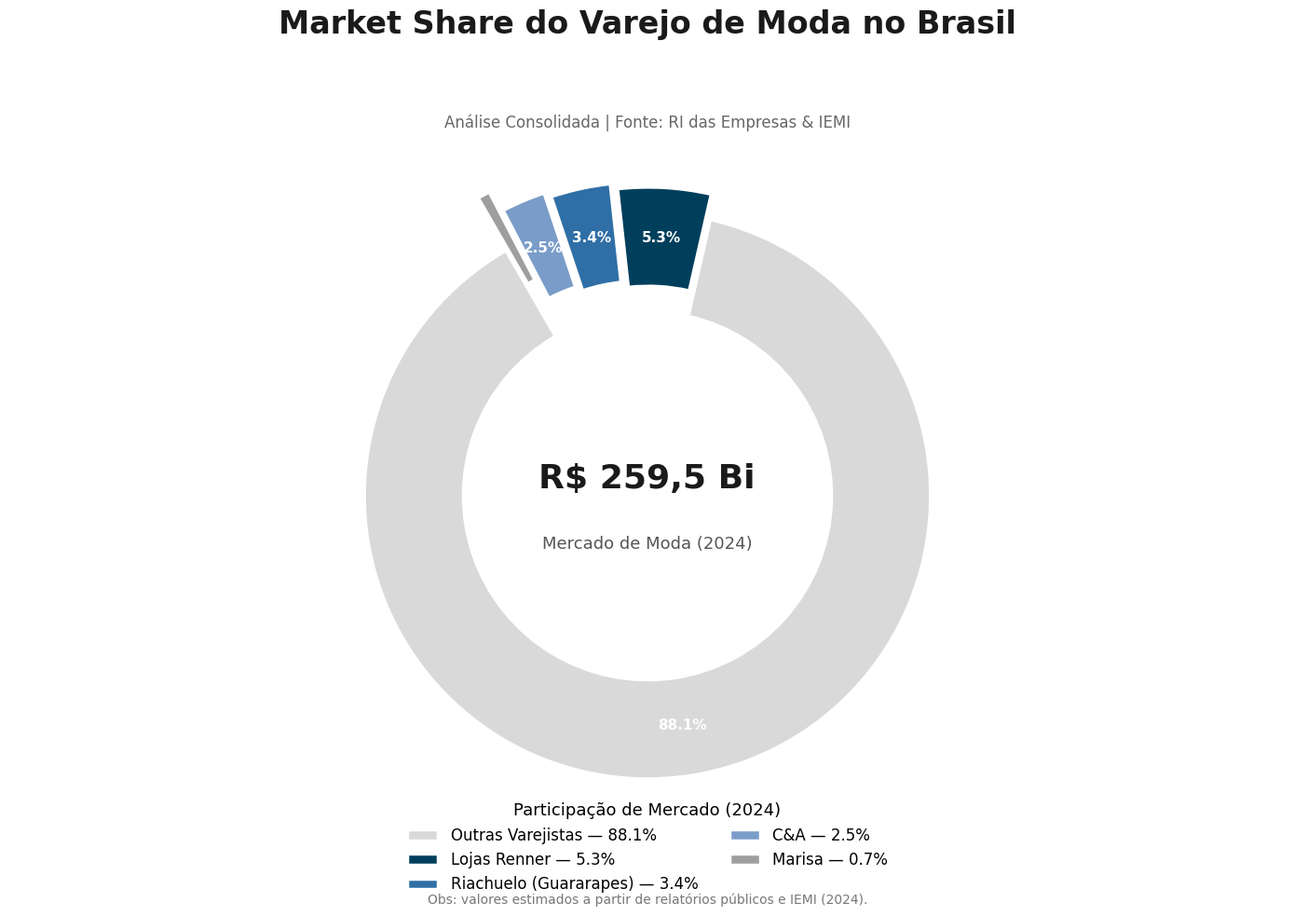

Here is the Python script that generated this plot:
import matplotlib.pyplot as plt

labels = ['Outras Varejistas', 'Lojas Renner', 'Riachuelo (Guararapes)', 'C&A', 'Marisa']
sizes = [88.1, 5.3, 3.4, 2.5, 0.7]

colors = ['#d9d9d9', '#003f5c', '#2f6fa6', '#7a9cc9', '#9e9e9e']

explode = (0.01, 0.08, 0.10, 0.12, 0.2)

plt.rcParams['font.family'] = 'sans-serif'
plt.rcParams['font.sans-serif'] = ['Arial', 'Verdana', 'DejaVu Sans']

fig, ax = plt.subplots(figsize=(14, 10))
fig.patch.set_facecolor('#FFFFFF')
ax.set_facecolor('#FFFFFF')

wedges, texts, autotexts = ax.pie(
    sizes,
    colors=colors,
    explode=explode,
    autopct=lambda pct: f'{pct:.1f}%' if pct > 2 else '',
    startangle=120,
    pctdistance=0.82,
    wedgeprops=dict(width=0.35, edgecolor='white', linewidth=2.5)
)

ax.text(
    0, 0.05,
    'R$ 259,5 Bi',
    ha='center', va='center',
    fontsize=26, fontweight='bold', color='#1a1a1a'
)
ax.text(
    0, -0.18,
    'Mercado de Moda (2024)',
    ha='center', va='center',
    fontsize=13, color='#555555'
)

fig.suptitle(
    'Market Share do Varejo de Moda no Brasil',
    fontsize=24, fontweight='bold', color='#1a1a1a',
    ha='center'
)
ax.set_title(
    'Análise Consolidada | Fonte: RI das Empresas & IEMI',
    fontsize=12, color='#666666', pad=20
)

ax.legend(
    wedges,
    [f'{label} — {size:.1f}%' for label, size in zip(labels, sizes)],
    title="Participação de Mercado (2024)",
    title_fontsize=13,
    loc="lower center",
    bbox_to_anchor=(0.5, -0.15),
    fontsize=12,
    frameon=False,
    ncol=2
)

plt.setp(autotexts, size=11, weight="bold", color="white")

fig.text(
    0.5, 0.02,
    "Obs: valores estimados a partir de relatórios públicos e IEMI (2024).",
    ha='center', fontsize=10, color="#777777"
)

ax.axis('equal')
plt.tight_layout(rect=[0, 0, 1, 0.93])
plt.show()
